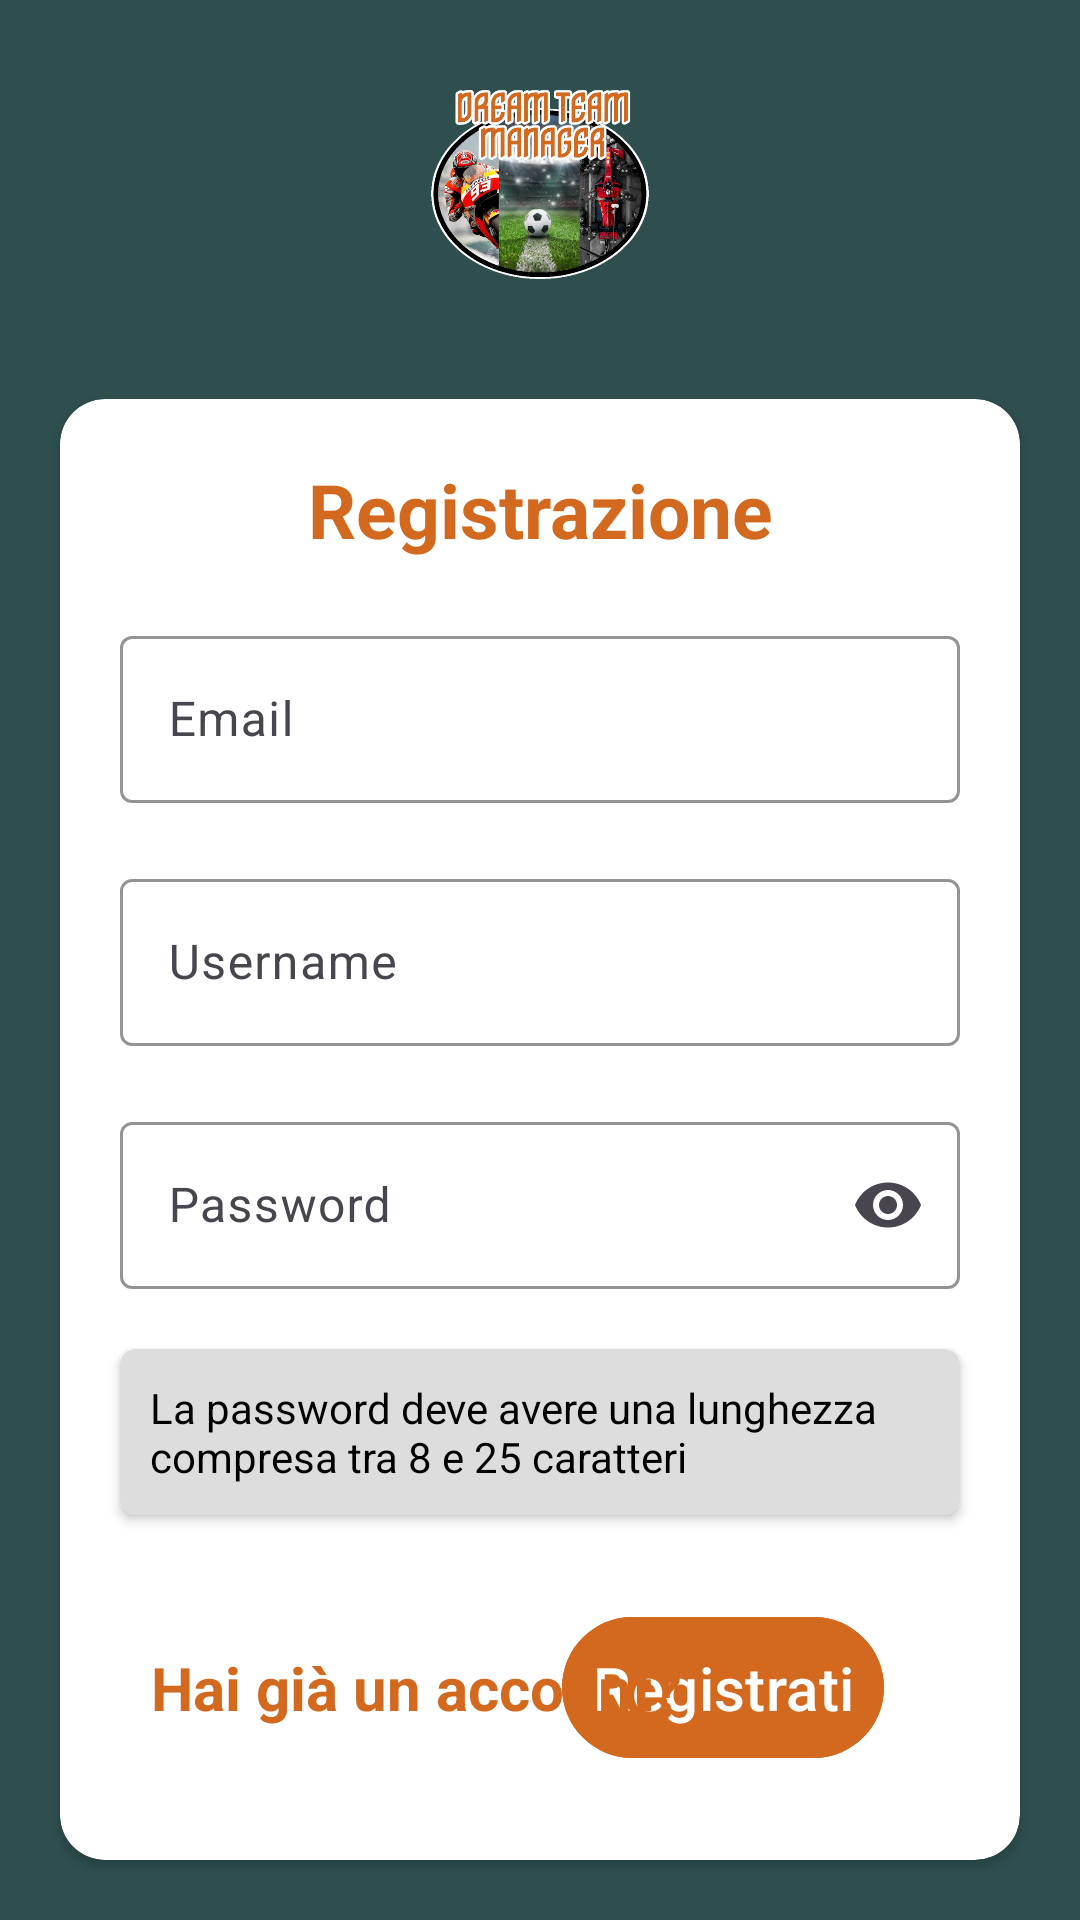

The Android layout XML behind this screen, and the referenced resources:
<!-- AndroidManifest.xml: application theme Theme.DreamTeamManager -->
<!-- res/layout/fragment_register.xml -->
<?xml version="1.0" encoding="utf-8"?>
<androidx.constraintlayout.widget.ConstraintLayout xmlns:android="http://schemas.android.com/apk/res/android"
    xmlns:app="http://schemas.android.com/apk/res-auto"
    xmlns:tools="http://schemas.android.com/tools"
    android:layout_width="match_parent"
    android:background="@color/antracite"
    android:layout_height="match_parent"
    tools:context=".auth.RegisterFragment">

    <ImageView
        android:id="@+id/imageView"
        android:layout_width="match_parent"
        android:layout_height="0dp"
        android:padding="30dp"
        android:src="@drawable/logo"
        android:layout_marginBottom="10dp"
        app:layout_constraintBottom_toTopOf="@id/barrier"
        app:layout_constraintEnd_toEndOf="parent"
        app:layout_constraintStart_toStartOf="parent"
        app:layout_constraintTop_toTopOf="parent"
        app:layout_constraintVertical_bias="0.0" />

    <ProgressBar
        android:id="@+id/progress_bar"
        android:layout_width="120dp"
        android:layout_height="120dp"
        android:padding="20dp"
        android:visibility="gone"
        android:background = "@color/white"
        android:indeterminateTint="@color/arancione"
        android:elevation="10dp"
        app:layout_constraintEnd_toEndOf="parent"
        app:layout_constraintStart_toStartOf="parent"
        app:layout_constraintTop_toTopOf="parent"
        app:layout_constraintBottom_toBottomOf="parent"/>


    <androidx.cardview.widget.CardView
        android:id="@+id/cardview"
        android:layout_width="match_parent"
        android:layout_height="wrap_content"
        android:layout_margin="20dp"
        app:cardCornerRadius="15dp"
        app:layout_constraintBottom_toBottomOf="parent"
        app:layout_constraintEnd_toEndOf="parent"
        app:layout_constraintStart_toStartOf="parent"
        app:layout_constraintTop_toTopOf="parent"
        app:layout_constraintVertical_bias="1.0">

        <androidx.constraintlayout.widget.ConstraintLayout
            android:layout_width="match_parent"
            android:layout_height="match_parent">

            <TextView
                android:id="@+id/registrazioneLabel"
                android:layout_width="wrap_content"
                android:layout_height="wrap_content"
                android:layout_margin="20dp"
                android:text="Registrazione"
                android:textColor="@color/arancione"
                android:textSize="25sp"
                android:textStyle="bold"
                app:layout_constraintBottom_toBottomOf="parent"
                app:layout_constraintEnd_toEndOf="parent"
                app:layout_constraintStart_toStartOf="parent"
                app:layout_constraintTop_toTopOf="parent"
                app:layout_constraintVertical_bias="0.0" />

            <com.google.android.material.textfield.TextInputLayout
                android:id="@+id/Email"
                android:layout_width="match_parent"
                android:layout_height="wrap_content"
                android:layout_margin="20dp"
                android:hint="Email"
                app:boxStrokeColor="@color/arancione"
                app:cursorColor="#DDDDDD"
                app:hintTextColor="@color/arancione"
                app:layout_constraintBottom_toBottomOf="parent"
                app:layout_constraintEnd_toEndOf="parent"
                app:layout_constraintStart_toStartOf="parent"
                app:layout_constraintTop_toBottomOf="@+id/registrazioneLabel"
                app:layout_constraintVertical_bias="0">

                <com.google.android.material.textfield.TextInputEditText
                    android:id="@+id/EmailText"
                    android:layout_width="match_parent"
                    android:layout_height="wrap_content"
                    android:inputType="textEmailAddress" />

            </com.google.android.material.textfield.TextInputLayout>

            <com.google.android.material.textfield.TextInputLayout
                android:id="@+id/Username"
                android:layout_width="match_parent"
                android:layout_height="wrap_content"
                android:layout_margin="20dp"
                android:hint="Username"
                app:boxStrokeColor="@color/arancione"
                app:cursorColor="#DDDDDD"
                app:hintTextColor="@color/arancione"
                app:layout_constraintBottom_toBottomOf="parent"
                app:layout_constraintEnd_toEndOf="parent"
                app:layout_constraintStart_toStartOf="parent"
                app:layout_constraintTop_toBottomOf="@id/Email"
                app:layout_constraintVertical_bias="0">

                <com.google.android.material.textfield.TextInputEditText
                    android:id="@+id/UsernameText"
                    android:layout_width="match_parent"
                    android:layout_height="wrap_content"
                    android:inputType="textPersonName" />

            </com.google.android.material.textfield.TextInputLayout>

            <com.google.android.material.textfield.TextInputLayout
                android:id="@+id/Password"
                android:layout_width="match_parent"
                android:layout_height="wrap_content"
                android:layout_margin="20dp"
                android:hint="Password"
                app:boxStrokeColor="@color/arancione"
                app:cursorColor="#DDDDDD"
                app:endIconMode="password_toggle"
                app:hintTextColor="@color/arancione"
                app:layout_constraintBottom_toBottomOf="parent"
                app:layout_constraintEnd_toEndOf="parent"
                app:layout_constraintStart_toStartOf="parent"
                app:layout_constraintTop_toBottomOf="@id/Username"
                app:layout_constraintVertical_bias="0">

                <com.google.android.material.textfield.TextInputEditText
                    android:id="@+id/PasswordText"
                    android:layout_width="match_parent"
                    android:layout_height="wrap_content"
                    android:inputType="textPassword" />

            </com.google.android.material.textfield.TextInputLayout>

            <androidx.cardview.widget.CardView
                android:id="@+id/cardpassword"
                android:layout_width="0dp"
                android:layout_height="wrap_content"
                android:layout_margin="20dp"
                app:cardBackgroundColor="#DDDDDD"
                app:cardCornerRadius="5dp"
                app:layout_constraintBottom_toBottomOf="parent"
                app:layout_constraintEnd_toEndOf="parent"
                app:layout_constraintStart_toStartOf="parent"
                app:layout_constraintTop_toBottomOf="@+id/Password"
                app:layout_constraintVertical_bias="0">

                <TextView
                    android:id="@+id/textView5"
                    android:layout_width="match_parent"
                    android:layout_height="match_parent"
                    android:padding="10dp"
                    android:text="La password deve avere una lunghezza compresa tra 8 e 25 caratteri"
                    android:textColor="@color/black" />
            </androidx.cardview.widget.CardView>

            <com.google.android.material.button.MaterialButton
                android:id="@+id/ButtonRegistrati"
                android:layout_width="wrap_content"
                android:layout_height="wrap_content"
                android:layout_margin="30dp"
                android:padding="10dp"
                android:textSize="20sp"
                android:backgroundTint="@color/arancione"
                android:text="Registrati"
                android:textColor="@color/white"
                app:layout_constraintBottom_toBottomOf="parent"
                app:layout_constraintEnd_toEndOf="parent"
                app:layout_constraintHorizontal_bias="0.9"
                app:layout_constraintStart_toStartOf="parent"
                app:layout_constraintTop_toBottomOf="@id/cardpassword" />

            <TextView
                android:id="@+id/LoginText"
                android:layout_width="wrap_content"
                android:layout_height="wrap_content"
                android:layout_margin="20dp"
                android:fontFamily="sans-serif"
                android:text="Hai già un account?"
                android:textColor="@color/arancione"
                android:textSize="20sp"
                android:textStyle="bold"
                app:layout_constraintBaseline_toBaselineOf="@+id/ButtonRegistrati"
                app:layout_constraintEnd_toEndOf="parent"
                app:layout_constraintHorizontal_bias="0.1"
                app:layout_constraintStart_toStartOf="parent" />


        </androidx.constraintlayout.widget.ConstraintLayout>

    </androidx.cardview.widget.CardView>

    <androidx.constraintlayout.widget.Barrier
        android:id="@+id/barrier"
        android:layout_width="match_parent"
        android:layout_height="wrap_content"
        app:barrierDirection="top"
        app:constraint_referenced_ids="cardview"/>

</androidx.constraintlayout.widget.ConstraintLayout>
<!-- resources referenced by this layout -->
<resources>
  <color name="antracite">#2F4F4F</color>
  <color name="arancione">#D2691E</color>
  <color name="black">#FF000000</color>
  <color name="white">#FFFFFFFF</color>
  <!-- drawable logo: png bitmap (drawable, 287639 bytes) -->
  <style name="Theme.DreamTeamManager" parent="Base.Theme.DreamTeamManager" />
  <style name="Base.Theme.DreamTeamManager" parent="Theme.Material3.DayNight.NoActionBar">
          
          
      </style>
</resources>
